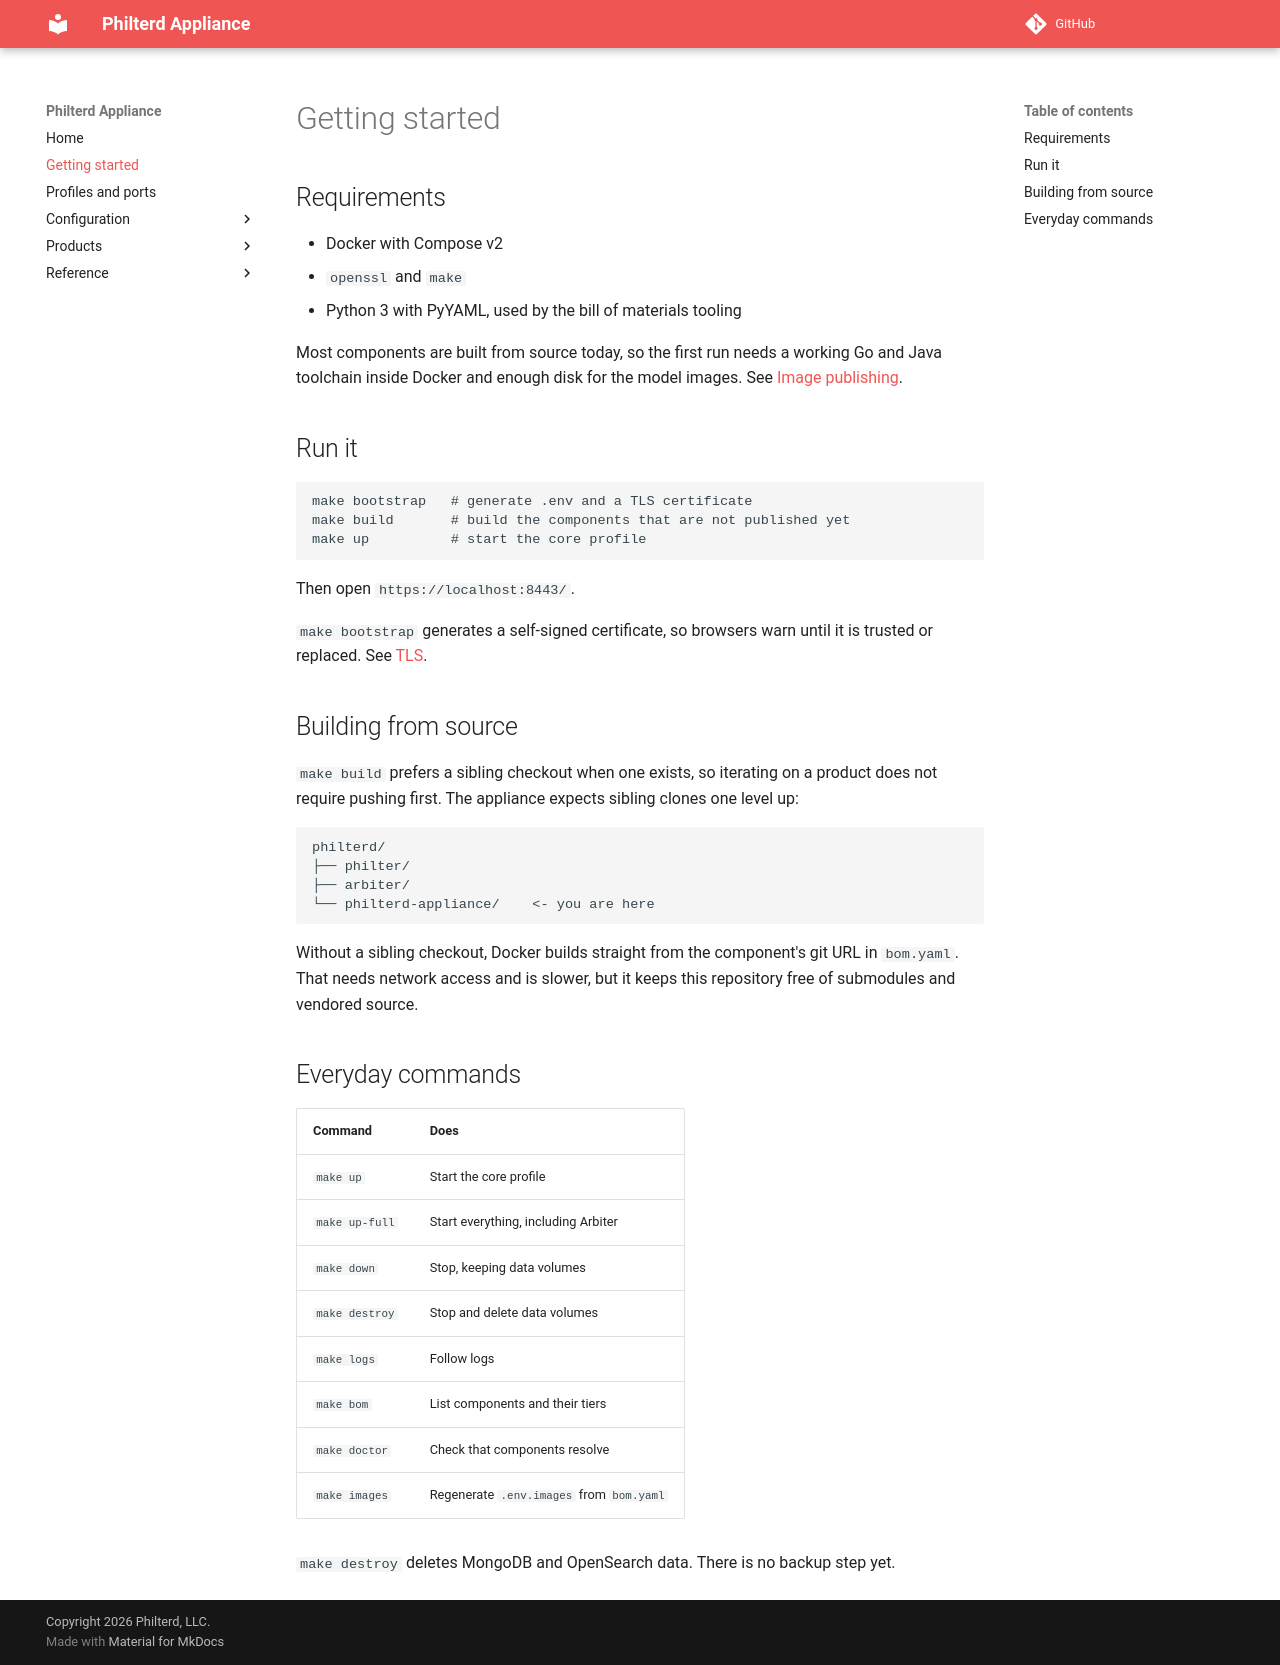

repository: philterd/philterd-appliance · page: getting-started/index.html · generator: mkdocs

# Getting started

## Requirements

- Docker with Compose v2
- `openssl` and `make`
- Python 3 with PyYAML, used by the bill of materials tooling

Most components are built from source today, so the first run needs a working
Go and Java toolchain inside Docker and enough disk for the model images. See
[Image publishing](publishing.md).

## Run it

```sh
make bootstrap   # generate .env and a TLS certificate
make build       # build the components that are not published yet
make up          # start the core profile
```

Then open `https://localhost:8443/`.

`make bootstrap` generates a self-signed certificate, so browsers warn until it
is trusted or replaced. See [TLS](configuration/tls.md).

## Building from source

`make build` prefers a sibling checkout when one exists, so iterating on a
product does not require pushing first. The appliance expects sibling clones one
level up:

```
philterd/
├── philter/
├── arbiter/
└── philterd-appliance/    <- you are here
```

Without a sibling checkout, Docker builds straight from the component's git URL
in `bom.yaml`. That needs network access and is slower, but it keeps this
repository free of submodules and vendored source.

## Everyday commands

| Command | Does |
|---|---|
| `make up` | Start the core profile |
| `make up-full` | Start everything, including Arbiter |
| `make down` | Stop, keeping data volumes |
| `make destroy` | Stop and delete data volumes |
| `make logs` | Follow logs |
| `make bom` | List components and their tiers |
| `make doctor` | Check that components resolve |
| `make images` | Regenerate `.env.images` from `bom.yaml` |

`make destroy` deletes MongoDB and OpenSearch data. There is no backup step yet.
